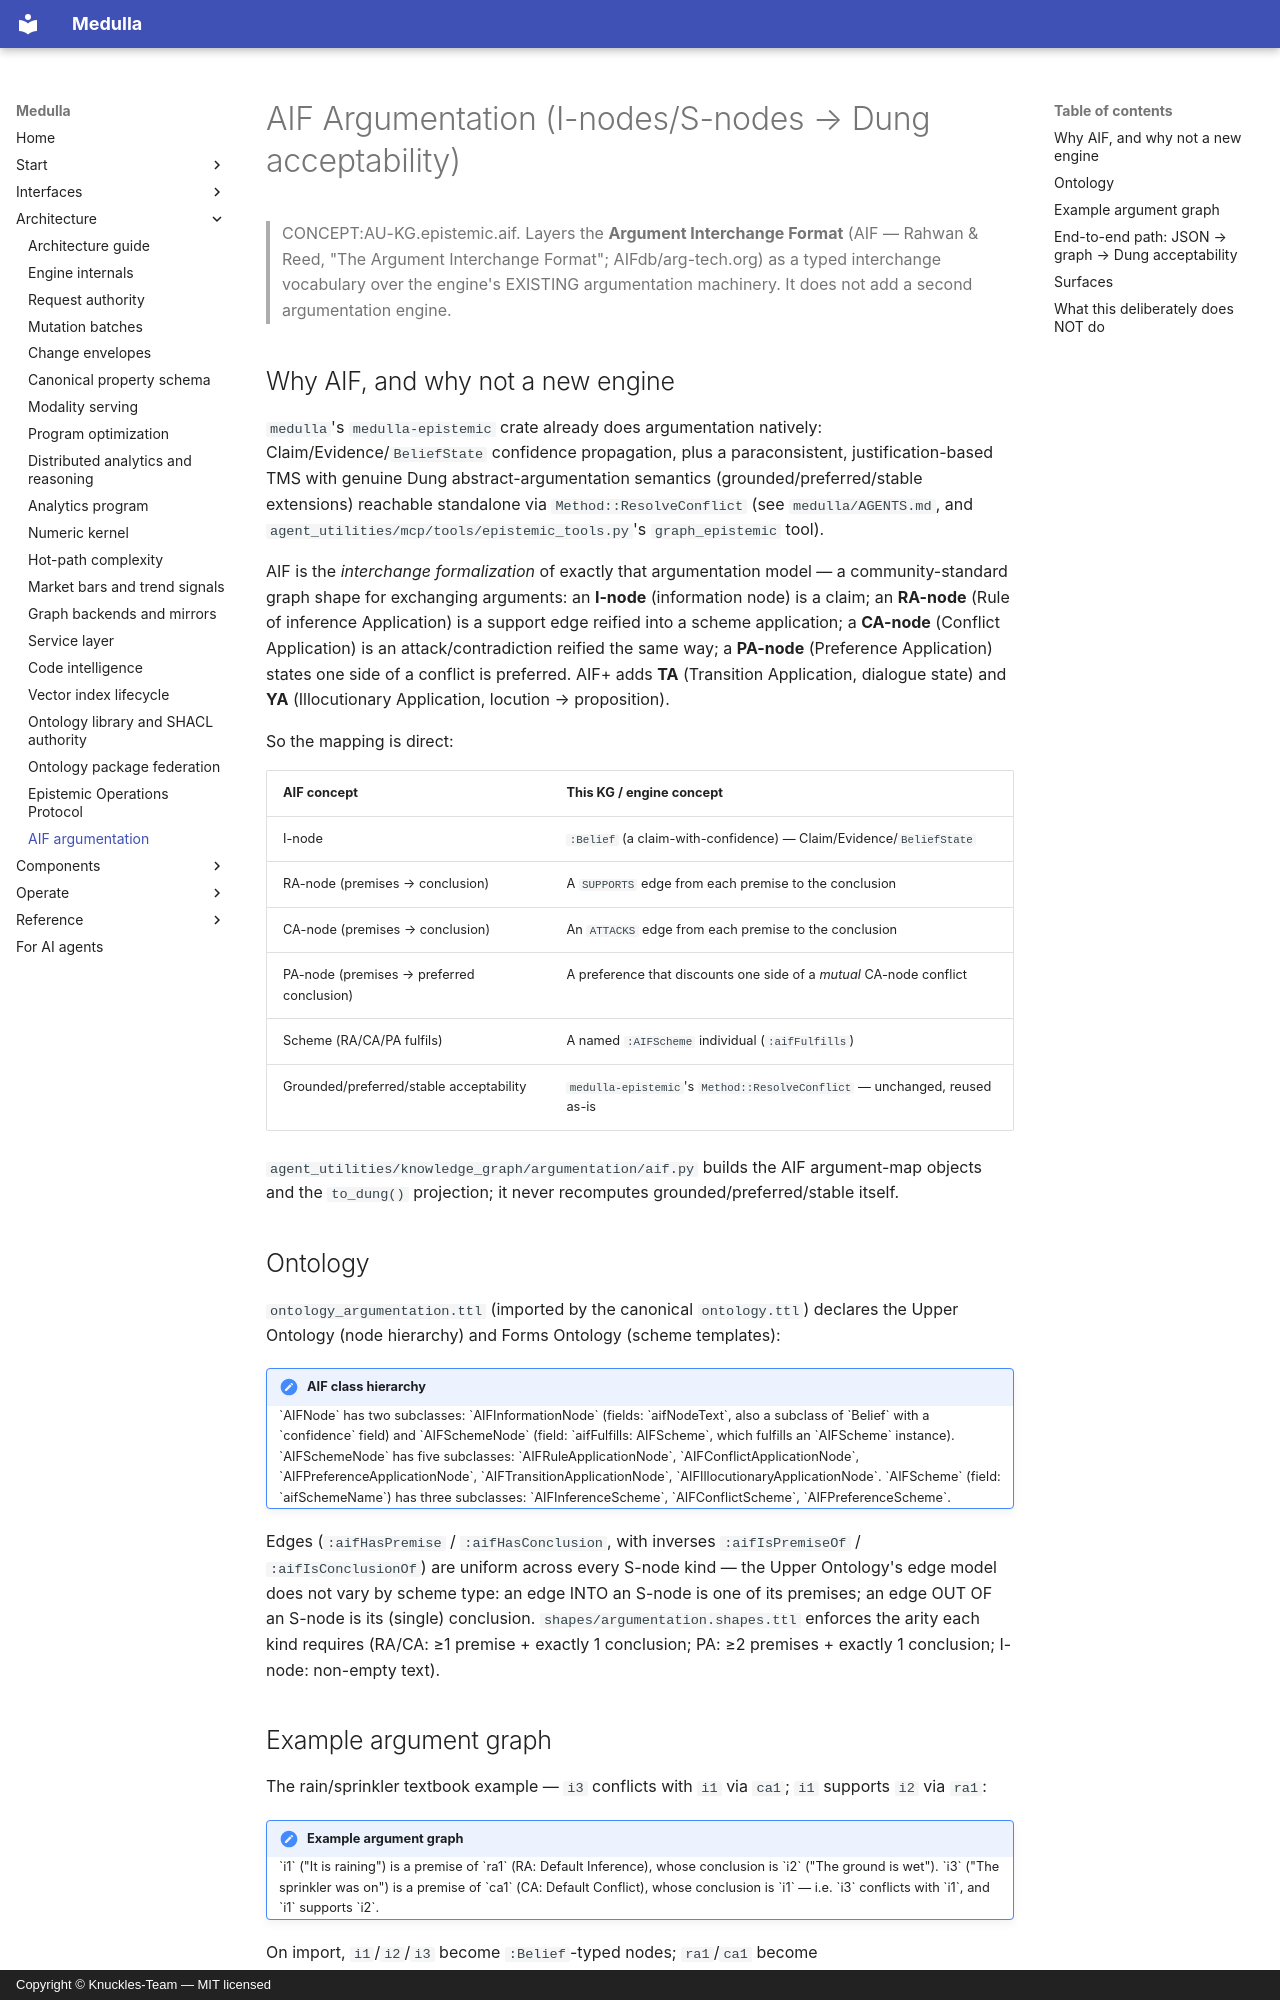

repository: Knuckles-Team/epistemic-graph · page: architecture/aif-argumentation/index.html · generator: mkdocs · copyright: Copyright © Knuckles-Team — MIT licensed

# AIF Argumentation (I-nodes/S-nodes → Dung acceptability)

> CONCEPT:AU-KG.epistemic.aif. Layers the **Argument Interchange Format**
> (AIF — Rahwan & Reed, "The Argument Interchange Format"; AIFdb/arg-tech.org)
> as a typed interchange vocabulary over the engine's EXISTING argumentation
> machinery. It does not add a second argumentation engine.

## Why AIF, and why not a new engine

`medulla`'s `medulla-epistemic` crate already does argumentation natively:
Claim/Evidence/`BeliefState` confidence propagation, plus a paraconsistent,
justification-based TMS with genuine Dung abstract-argumentation semantics
(grounded/preferred/stable extensions) reachable standalone via
`Method::ResolveConflict` (see `medulla/AGENTS.md`, and
`agent_utilities/mcp/tools/epistemic_tools.py`'s `graph_epistemic` tool).

AIF is the *interchange formalization* of exactly that argumentation model —
a community-standard graph shape for exchanging arguments: an **I-node**
(information node) is a claim; an **RA-node** (Rule of inference Application)
is a support edge reified into a scheme application; a **CA-node** (Conflict
Application) is an attack/contradiction reified the same way; a **PA-node**
(Preference Application) states one side of a conflict is preferred. AIF+
adds **TA** (Transition Application, dialogue state) and **YA**
(Illocutionary Application, locution → proposition).

So the mapping is direct:

| AIF concept | This KG / engine concept |
|---|---|
| I-node | `:Belief` (a claim-with-confidence) — Claim/Evidence/`BeliefState` |
| RA-node (premises → conclusion) | A `SUPPORTS` edge from each premise to the conclusion |
| CA-node (premises → conclusion) | An `ATTACKS` edge from each premise to the conclusion |
| PA-node (premises → preferred conclusion) | A preference that discounts one side of a *mutual* CA-node conflict |
| Scheme (RA/CA/PA fulfils) | A named `:AIFScheme` individual (`:aifFulfills`) |
| Grounded/preferred/stable acceptability | `medulla-epistemic`'s `Method::ResolveConflict` — unchanged, reused as-is |

`agent_utilities/knowledge_graph/argumentation/aif.py` builds the AIF
argument-map objects and the `to_dung()` projection; it never recomputes
grounded/preferred/stable itself.

## Ontology

`ontology_argumentation.ttl` (imported by the canonical `ontology.ttl`)
declares the Upper Ontology (node hierarchy) and Forms Ontology (scheme
templates):

<div class="admonition architecture" markdown>
<p class="admonition-title">AIF class hierarchy</p>

`AIFNode` has two subclasses: `AIFInformationNode` (fields: `aifNodeText`,
also a subclass of `Belief` with a `confidence` field) and `AIFSchemeNode`
(field: `aifFulfills: AIFScheme`, which fulfills an `AIFScheme` instance).
`AIFSchemeNode` has five subclasses: `AIFRuleApplicationNode`,
`AIFConflictApplicationNode`, `AIFPreferenceApplicationNode`,
`AIFTransitionApplicationNode`, `AIFIllocutionaryApplicationNode`.
`AIFScheme` (field: `aifSchemeName`) has three subclasses:
`AIFInferenceScheme`, `AIFConflictScheme`, `AIFPreferenceScheme`.

</div>

Edges (`:aifHasPremise` / `:aifHasConclusion`, with inverses
`:aifIsPremiseOf` / `:aifIsConclusionOf`) are uniform across every S-node
kind — the Upper Ontology's edge model does not vary by scheme type: an edge
INTO an S-node is one of its premises; an edge OUT OF an S-node is its
(single) conclusion. `shapes/argumentation.shapes.ttl` enforces the arity
each kind requires (RA/CA: ≥1 premise + exactly 1 conclusion; PA: ≥2
premises + exactly 1 conclusion; I-node: non-empty text).

## Example argument graph

The rain/sprinkler textbook example — `i3` conflicts with `i1` via `ca1`;
`i1` supports `i2` via `ra1`:

<div class="admonition architecture" markdown>
<p class="admonition-title">Example argument graph</p>

`i1` ("It is raining") is a premise of `ra1` (RA: Default Inference), whose
conclusion is `i2` ("The ground is wet"). `i3` ("The sprinkler was on") is
a premise of `ca1` (CA: Default Conflict), whose conclusion is `i1` — i.e.
`i3` conflicts with `i1`, and `i1` supports `i2`.

</div>

On import, `i1`/`i2`/`i3` become `:Belief`-typed nodes; `ra1`/`ca1` become
`:AIFRuleApplicationNode`/`:AIFConflictApplicationNode` nodes; AND the engine
also gets a direct `i1 -SUPPORTS-> i2` edge and a direct `i3 -ATTACKS-> i1`
edge — the exact topology `Method::ResolveConflict` reads.
